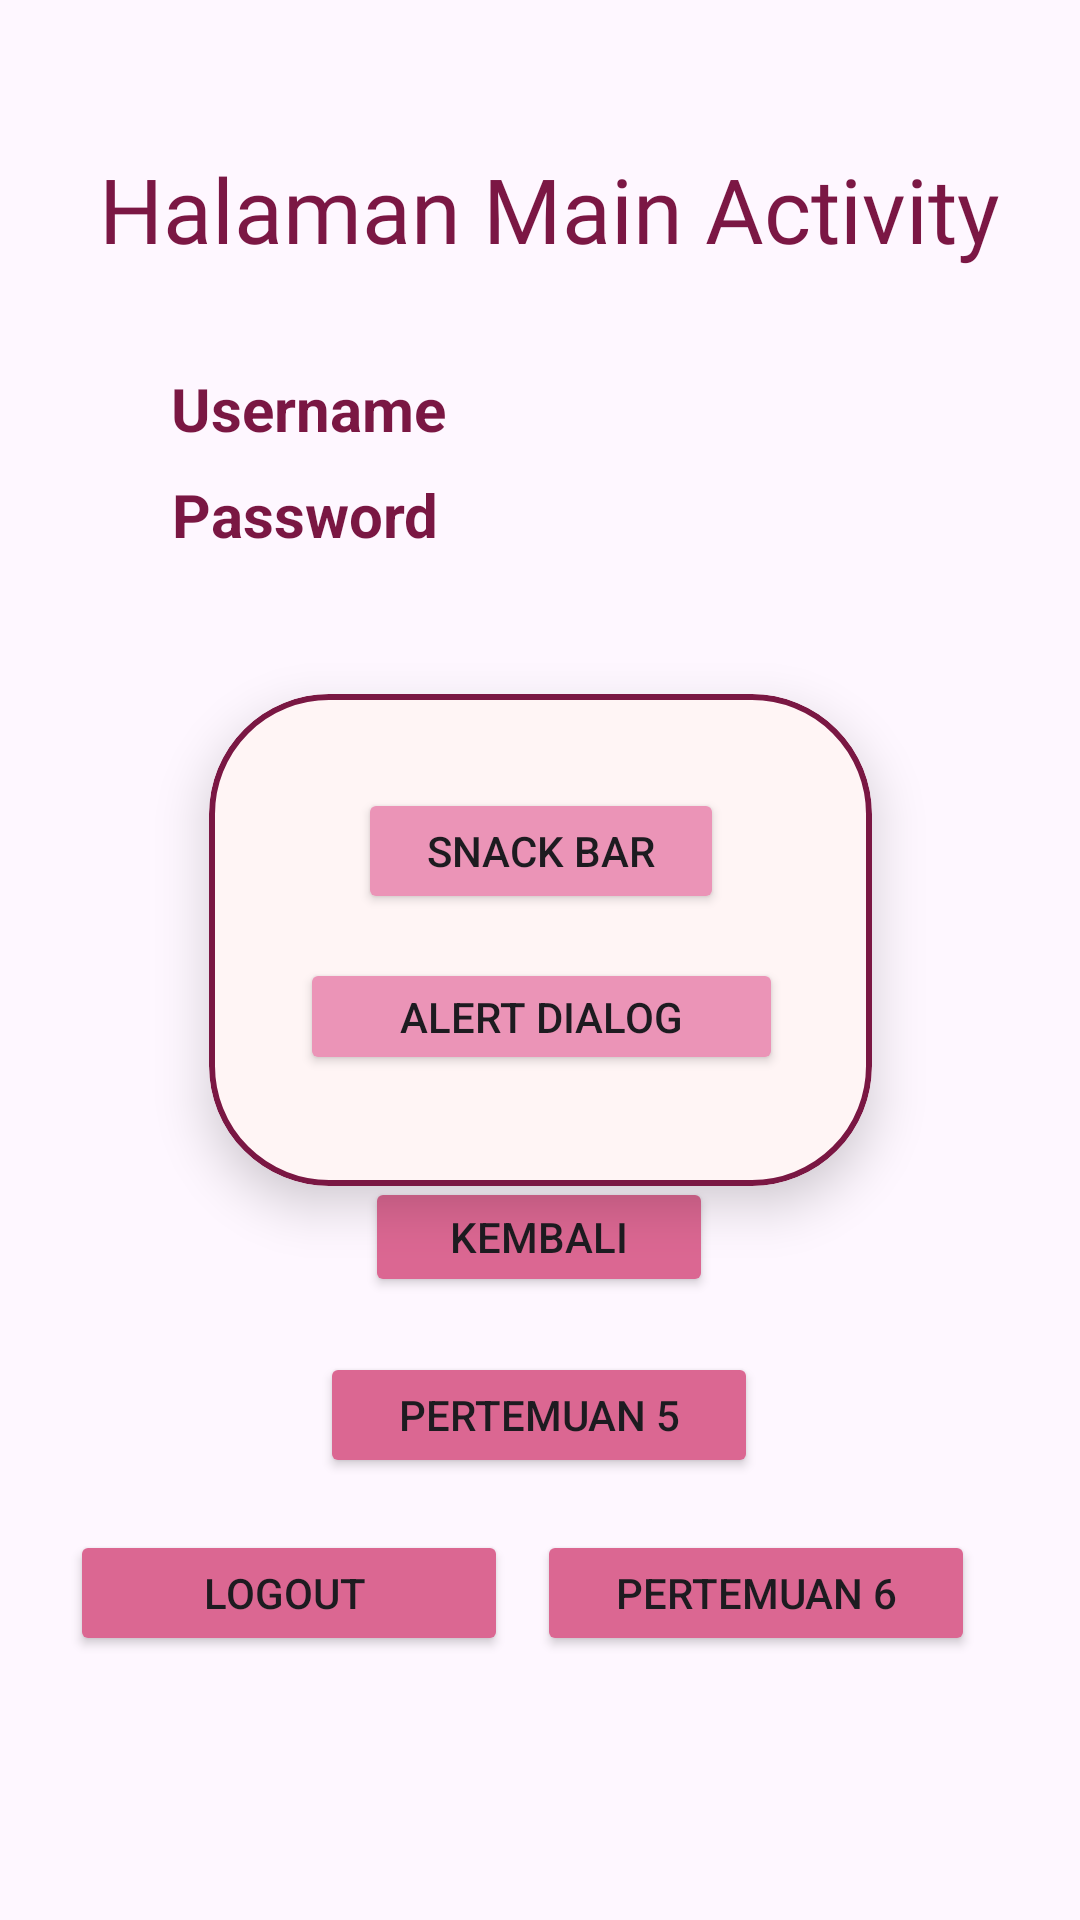

Write the Android layout XML for this screen, with the resource values it uses.
<!-- AndroidManifest.xml: application theme Theme.Lindi_tib -->
<!-- res/layout/activity_main.xml -->
<?xml version="1.0" encoding="utf-8"?>
<androidx.constraintlayout.widget.ConstraintLayout xmlns:android="http://schemas.android.com/apk/res/android"
    xmlns:app="http://schemas.android.com/apk/res-auto"
    xmlns:tools="http://schemas.android.com/tools"
    android:id="@+id/main"
    android:layout_width="match_parent"
    android:layout_height="match_parent"
    android:background="@drawable/bg"
    tools:context=".MainActivity">

    <TextView
        android:id="@+id/txtHeader"
        android:layout_width="wrap_content"
        android:layout_height="wrap_content"
        android:fontFamily="@font/super_waffles"
        android:text="Halaman Main Activity"
        android:textColor="#7B1744"
        android:textSize="30dp"
        app:layout_constraintBottom_toBottomOf="parent"
        app:layout_constraintEnd_toEndOf="parent"
        app:layout_constraintHorizontal_bias="0.555"
        app:layout_constraintStart_toStartOf="parent"
        app:layout_constraintTop_toTopOf="parent"
        app:layout_constraintVertical_bias="0.082" />

    <TextView
        android:id="@+id/txtUsername"
        android:layout_width="wrap_content"
        android:layout_height="wrap_content"
        android:text="Username"
        android:textColor="#7A1743"
        android:textSize="20dp"
        android:textStyle="bold"
        app:layout_constraintBottom_toBottomOf="parent"
        app:layout_constraintEnd_toEndOf="parent"
        app:layout_constraintHorizontal_bias="0.213"
        app:layout_constraintStart_toStartOf="parent"
        app:layout_constraintTop_toTopOf="parent"
        app:layout_constraintVertical_bias="0.2" />

    <TextView
        android:id="@+id/txtPassword"
        android:layout_width="wrap_content"
        android:layout_height="wrap_content"
        android:text="Password"
        android:textColor="#7A1743"
        android:textSize="20dp"
        android:textStyle="bold"
        app:layout_constraintBottom_toBottomOf="parent"
        app:layout_constraintEnd_toEndOf="parent"
        app:layout_constraintHorizontal_bias="0.211"
        app:layout_constraintStart_toStartOf="parent"
        app:layout_constraintTop_toTopOf="parent"
        app:layout_constraintVertical_bias="0.258" />

    <com.google.android.material.card.MaterialCardView
        android:layout_width="221dp"
        android:layout_height="164dp"
        android:layout_marginTop="20dp"
        app:cardBackgroundColor="#FFF5F5"
        app:cardCornerRadius="40dp"
        app:cardElevation="10dp"
        app:layout_constraintBottom_toBottomOf="parent"
        app:layout_constraintEnd_toEndOf="parent"
        app:layout_constraintStart_toStartOf="parent"
        app:layout_constraintTop_toBottomOf="@+id/txtPassword"
        app:layout_constraintVertical_bias="0.097"
        app:strokeColor="#7A1743"
        app:strokeWidth="2dp">

        <androidx.constraintlayout.widget.ConstraintLayout
            android:layout_width="match_parent"
            android:layout_height="150dp"
            android:layout_margin="6dp">

            <Button
                android:id="@+id/btnSnackBar"
                android:layout_width="122dp"
                android:layout_height="42dp"
                android:backgroundTint="@color/pink"
                android:text="Snack Bar"
                app:layout_constraintBottom_toBottomOf="parent"
                app:layout_constraintEnd_toEndOf="parent"
                app:layout_constraintStart_toStartOf="parent"
                app:layout_constraintTop_toTopOf="parent"
                app:layout_constraintVertical_bias="0.235" />

            <Button
                android:id="@+id/btnAlertDialog"
                android:layout_width="161dp"
                android:layout_height="39dp"
                android:backgroundTint="@color/pink"
                android:text="Alert Dialog"
                app:layout_constraintBottom_toBottomOf="parent"
                app:layout_constraintEnd_toEndOf="parent"
                app:layout_constraintHorizontal_bias="0.508"
                app:layout_constraintStart_toStartOf="parent"
                app:layout_constraintTop_toTopOf="parent"
                app:layout_constraintVertical_bias="0.739" />
        </androidx.constraintlayout.widget.ConstraintLayout>


    </com.google.android.material.card.MaterialCardView>

    <Button
        android:id="@+id/btnKembali"
        android:layout_width="116dp"
        android:layout_height="40dp"
        android:backgroundTint="#DB6792"
        android:text="Kembali"
        app:layout_constraintBottom_toBottomOf="parent"
        app:layout_constraintEnd_toEndOf="parent"
        app:layout_constraintHorizontal_bias="0.498"
        app:layout_constraintStart_toStartOf="parent"
        app:layout_constraintTop_toTopOf="parent"
        app:layout_constraintVertical_bias="0.654" />

    <Button
        android:id="@+id/btnToLima"
        android:layout_width="146dp"
        android:layout_height="42dp"
        android:backgroundTint="#DB6792"
        android:text="Pertemuan 5"
        app:layout_constraintBottom_toBottomOf="parent"
        app:layout_constraintEnd_toEndOf="parent"
        app:layout_constraintHorizontal_bias="0.498"
        app:layout_constraintStart_toStartOf="parent"
        app:layout_constraintTop_toBottomOf="@+id/btnKembali"
        app:layout_constraintVertical_bias="0.111" />

    <Button
        android:id="@+id/btnToSix"
        android:layout_width="146dp"
        android:layout_height="42dp"
        android:backgroundTint="#DB6792"
        android:text="Pertemuan 6"
        app:layout_constraintBottom_toBottomOf="parent"
        app:layout_constraintEnd_toEndOf="parent"
        app:layout_constraintHorizontal_bias="0.837"
        app:layout_constraintStart_toStartOf="parent"
        app:layout_constraintTop_toBottomOf="@+id/btnToLima"
        app:layout_constraintVertical_bias="0.165" />

    <Button
        android:id="@+id/btnLogout"
        android:layout_width="146dp"
        android:layout_height="42dp"
        android:backgroundTint="#DB6792"
        android:text="Logout
"
        app:layout_constraintBottom_toBottomOf="parent"
        app:layout_constraintEnd_toStartOf="@+id/btnToSix"
        app:layout_constraintHorizontal_bias="0.71"
        app:layout_constraintStart_toStartOf="parent"
        app:layout_constraintTop_toBottomOf="@+id/btnToLima"
        app:layout_constraintVertical_bias="0.165" />
</androidx.constraintlayout.widget.ConstraintLayout>
<!-- resources referenced by this layout -->
<resources>
  <color name="pink">#EB94B7</color>
  <style name="Theme.Lindi_tib" parent="Base.Theme.Lindi_tib" />
  <style name="Base.Theme.Lindi_tib" parent="Theme.Material3.DayNight.NoActionBar">
          
          
      </style>
</resources>
